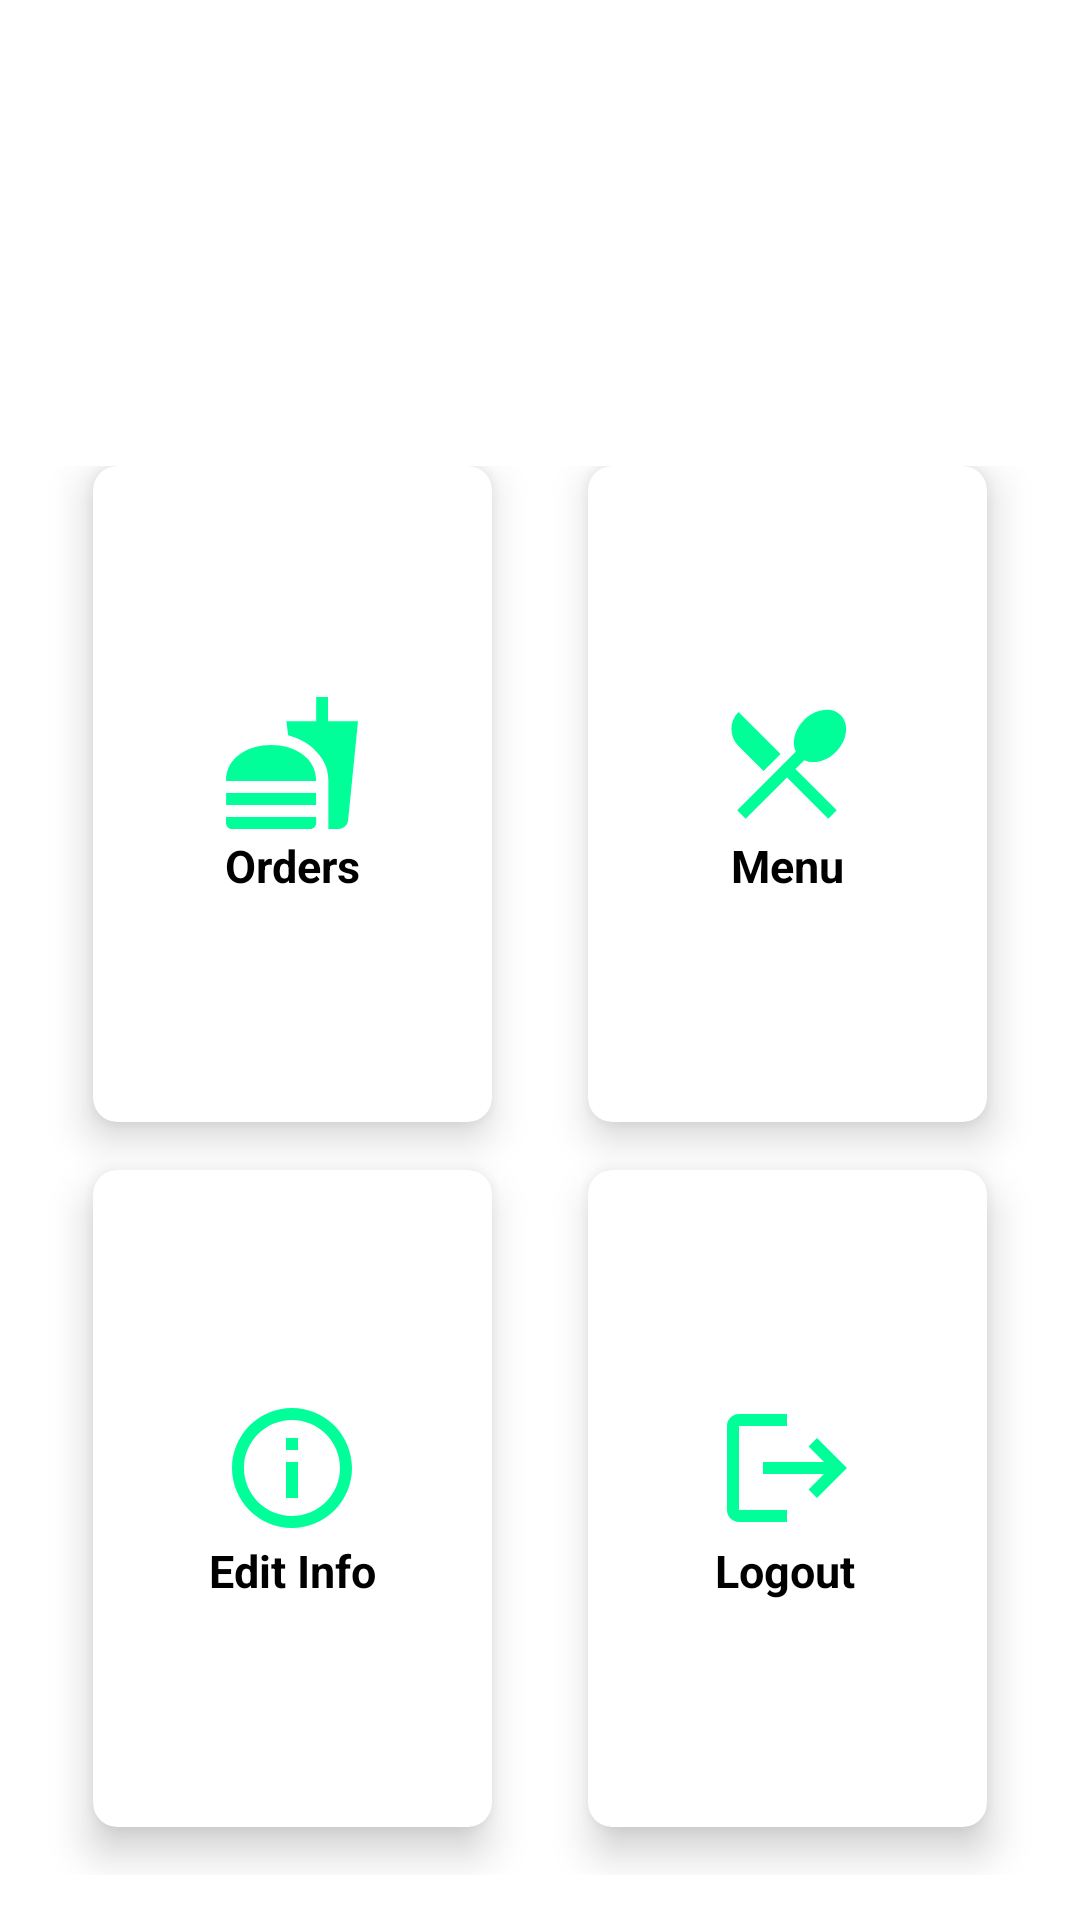

Android layout source for this screen:
<!-- AndroidManifest.xml: application theme Theme.FoodyAdminPanel -->
<!-- res/layout/fragment_home.xml -->
<?xml version="1.0" encoding="utf-8"?>
<layout xmlns:android="http://schemas.android.com/apk/res/android"
    xmlns:app="http://schemas.android.com/apk/res-auto"
    xmlns:tools="http://schemas.android.com/tools">
<data>
    <variable
        name="restaurant"
        type="com.example.foodyadminpanel.Restaurant" />
</data>

    <androidx.constraintlayout.widget.ConstraintLayout
        android:layout_width="match_parent"
        android:layout_height="match_parent"
        android:background="@color/white"
        android:padding="15dp"
        tools:context=".restaurantPart.DashBoardFragment"
        tools:ignore="ContentDescription">

        <TextView
            android:id="@+id/restaurantName"
            android:layout_width="wrap_content"
            android:layout_height="wrap_content"
            android:layout_marginStart="16sp"
            android:layout_marginTop="50dp"
            android:text="@{restaurant.name}"
            android:textColor="@color/black"
            android:textSize="30sp"
            android:textStyle="bold"
            app:layout_constraintStart_toStartOf="parent"
            app:layout_constraintTop_toTopOf="parent"
            tools:text="restaurant name" />


        <ImageView
            android:id="@+id/logoImageView"
            android:layout_width="100dp"
            android:layout_height="100dp"
            bindImage="@{restaurant.iconImageUrl}"
            app:layout_constraintStart_toEndOf="@id/restaurantName"
            app:layout_constraintBottom_toBottomOf="@id/restaurantName"
            app:layout_constraintEnd_toEndOf="parent"
            app:layout_constraintTop_toTopOf="@id/restaurantName" />

        <GridLayout
            android:id="@+id/mainGrid"
            android:layout_width="match_parent"
            android:layout_height="0dp"
            android:layout_marginTop="20dp"
            android:layout_weight="4"
            android:columnCount="2"
            android:rowCount="2"
            app:layout_constraintBottom_toBottomOf="parent"
            app:layout_constraintEnd_toEndOf="parent"
            app:layout_constraintStart_toStartOf="parent"
            app:layout_constraintTop_toBottomOf="@id/logoImageView">

            <androidx.cardview.widget.CardView
                android:id="@+id/ordersCardView"
                android:layout_width="0dp"
                android:layout_height="0dp"
                android:layout_rowWeight="1"
                android:layout_columnWeight="1"
                android:layout_marginStart="16dp"
                android:layout_marginEnd="16dp"
                android:layout_marginBottom="16dp"
                android:clickable="true"
                android:focusable="true"
                android:foreground="?selectableItemBackgroundBorderless"
                app:cardCornerRadius="8dp"
                app:cardElevation="8dp">

                <TextView
                    android:layout_width="wrap_content"
                    android:layout_height="wrap_content"
                    android:layout_gravity="center"
                    android:gravity="center"
                    android:text="@string/orders"
                    android:textColor="@android:color/black"
                    android:textSize="15sp"
                    android:textStyle="bold"
                    app:drawableTopCompat="@drawable/ic_baseline_fastfood_24" />

            </androidx.cardview.widget.CardView>


            <androidx.cardview.widget.CardView
                android:id="@+id/menuCardView"
                android:layout_width="0dp"
                android:layout_height="0dp"
                android:layout_rowWeight="1"
                android:layout_columnWeight="1"
                android:layout_marginStart="16dp"
                android:layout_marginEnd="16dp"
                android:layout_marginBottom="16dp"
                android:clickable="true"
                android:focusable="true"
                android:foreground="?selectableItemBackgroundBorderless"
                app:cardCornerRadius="8dp"
                app:cardElevation="8dp">


                <TextView
                    android:layout_width="wrap_content"
                    android:layout_height="wrap_content"
                    android:layout_gravity="center"
                    android:text="@string/menu"
                    android:textAlignment="center"
                    android:textColor="@android:color/black"
                    android:textSize="15sp"
                    android:textStyle="bold"
                    app:drawableTopCompat="@drawable/ic_outline_restaurant_menu_24" />


            </androidx.cardview.widget.CardView>

            <androidx.cardview.widget.CardView
                android:id="@+id/infoCardView"
                android:layout_width="0dp"
                android:layout_height="0dp"
                android:layout_rowWeight="1"
                android:layout_columnWeight="1"
                android:layout_marginStart="16dp"
                android:layout_marginEnd="16dp"
                android:layout_marginBottom="16dp"
                android:clickable="true"
                android:focusable="true"
                android:foreground="?selectableItemBackgroundBorderless"
                app:cardCornerRadius="8dp"
                app:cardElevation="8dp">

                <TextView
                    android:layout_width="wrap_content"
                    android:layout_height="wrap_content"
                    android:layout_gravity="center"
                    android:text="@string/edit_info"
                    android:textColor="@android:color/black"
                    android:textSize="15sp"
                    android:textStyle="bold"
                    app:drawableTopCompat="@drawable/ic_outline_info_24" />


            </androidx.cardview.widget.CardView>


            <androidx.cardview.widget.CardView
                android:id="@+id/logOutCardView"
                android:layout_width="0dp"
                android:layout_height="0dp"
                android:layout_rowWeight="1"
                android:layout_columnWeight="1"
                android:layout_marginStart="16dp"
                android:layout_marginEnd="16dp"
                android:layout_marginBottom="16dp"
                android:clickable="true"
                android:focusable="true"
                android:foreground="?selectableItemBackgroundBorderless"
                app:cardCornerRadius="8dp"
                app:cardElevation="8dp">

                <TextView
                    android:layout_width="wrap_content"
                    android:layout_height="wrap_content"
                    android:layout_gravity="center"
                    android:text="@string/logout"
                    android:textColor="@android:color/black"
                    android:textSize="15sp"
                    android:textStyle="bold"
                    app:drawableTopCompat="@drawable/ic_baseline_logout_24" />


            </androidx.cardview.widget.CardView>


        </GridLayout>

    </androidx.constraintlayout.widget.ConstraintLayout>
</layout>
<!-- resources referenced by this layout -->
<resources>
  <!-- drawable ic_baseline_fastfood_24 (drawable) -->
  <vector xmlns:android="http://schemas.android.com/apk/res/android"
      android:width="48dp"
      android:height="48dp"
      android:tint="#00FF99"
      android:viewportWidth="24"
      android:viewportHeight="24">
      <path
          android:fillColor="@android:color/white"
          android:pathData="M18.06,22.99h1.66c0.84,0 1.53,-0.64 1.63,-1.46L23,5.05h-5L18,1h-1.97v4.05h-4.97l0.3,2.34c1.71,0.47 3.31,1.32 4.27,2.26 1.44,1.42 2.43,2.89 2.43,5.29v8.05zM1,21.99L1,21h15.03v0.99c0,0.55 -0.45,1 -1.01,1L2.01,22.99c-0.56,0 -1.01,-0.45 -1.01,-1zM16.03,14.99c0,-8 -15.03,-8 -15.03,0h15.03zM1.02,17h15v2h-15z" />
  </vector>
  <!-- drawable ic_baseline_logout_24 (drawable) -->
  <vector android:autoMirrored="true" android:height="48dp"
      android:tint="#00FF99" android:viewportHeight="24"
      android:viewportWidth="24" android:width="48dp" xmlns:android="http://schemas.android.com/apk/res/android">
      <path android:fillColor="@android:color/white" android:pathData="M17,7l-1.41,1.41L18.17,11H8v2h10.17l-2.58,2.58L17,17l5,-5zM4,5h8V3H4c-1.1,0 -2,0.9 -2,2v14c0,1.1 0.9,2 2,2h8v-2H4V5z"/>
  </vector>
  <!-- drawable ic_outline_info_24 (drawable) -->
  <vector android:height="48dp" android:tint="#00FF99"
      android:viewportHeight="24" android:viewportWidth="24"
      android:width="48dp" xmlns:android="http://schemas.android.com/apk/res/android">
      <path android:fillColor="@android:color/white" android:pathData="M11,7h2v2h-2zM11,11h2v6h-2zM12,2C6.48,2 2,6.48 2,12s4.48,10 10,10 10,-4.48 10,-10S17.52,2 12,2zM12,20c-4.41,0 -8,-3.59 -8,-8s3.59,-8 8,-8 8,3.59 8,8 -3.59,8 -8,8z"/>
  </vector>
  <!-- drawable ic_outline_restaurant_menu_24 (drawable) -->
  <vector xmlns:android="http://schemas.android.com/apk/res/android"
      android:width="48dp"
      android:height="48dp"
      android:tint="#00FF99"
      android:viewportWidth="24"
      android:viewportHeight="24">
      <path
          android:fillColor="@android:color/white"
          android:pathData="M8.1,13.34l2.83,-2.83L3.91,3.5c-1.56,1.56 -1.56,4.09 0,5.66l4.19,4.18zM14.88,11.53c1.53,0.71 3.68,0.21 5.27,-1.38 1.91,-1.91 2.28,-4.65 0.81,-6.12 -1.46,-1.46 -4.2,-1.1 -6.12,0.81 -1.59,1.59 -2.09,3.74 -1.38,5.27L3.7,19.87l1.41,1.41L12,14.41l6.88,6.88 1.41,-1.41L13.41,13l1.47,-1.47z" />
  </vector>
  <string name="edit_info">Edit Info</string>
  <string name="logout">Logout</string>
  <string name="menu">Menu</string>
  <string name="orders">Orders</string>
  <style name="Theme.FoodyAdminPanel" parent="Theme.MaterialComponents.Light.NoActionBar">
          
          <item name="colorPrimary">#53e88c</item>
          <item name="colorPrimaryVariant">#8cffbd</item>
          <item name="colorOnPrimary">@color/white</item>
          
          <item name="colorSecondary">#15be78</item>
          <item name="colorSecondaryVariant">#60f2a7</item>
          <item name="colorOnSecondary">@color/white</item>
          
          <item name="android:statusBarColor">?attr/colorPrimaryVariant</item>
          
      </style>
  <!-- not gathered from this repository: default colours our renderer supplied (Android Studio template values) -->
  <color name="black">#FF000000</color>
  <color name="white">#FFFFFFFF</color>
</resources>
